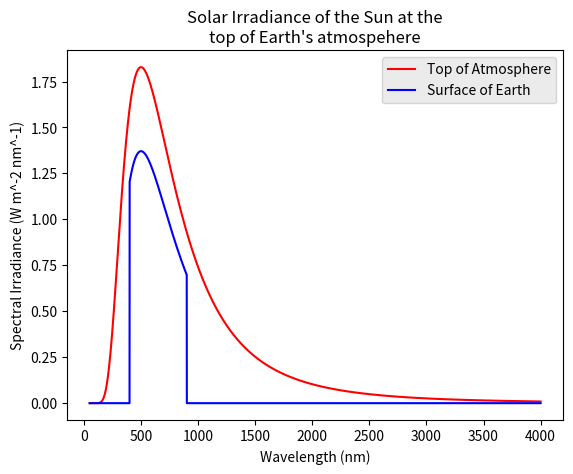
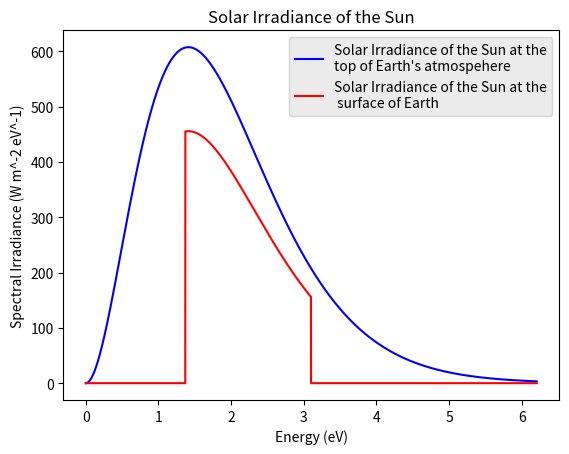

Recreate these plots in Python, in order.
#!/usr/bin/env python3
# -*- coding: utf-8 -*-
"""
ENPH 257 Thermodynamics Simulation Project

[redacted]
Date: 2018-06-27

Description: this program produces a plot of the spectral irradiance 
             of the Sun’s radiation at the top of the Earth’s atmosphere
             (a) in W/(m2.nm)
             (b) in W/(m2.eV)
"""


import numpy as np
import math 
import matplotlib.pyplot as plt 


T_sun = 5800 # temperature of Sun's surface in Kelvin 
emissivity = 1 # assume perfect black body 

wavelength_min = 50 # in nm
wavelength_max = 4000 # in nm 
N = wavelength_max - wavelength_min # sample points 
irradiance = np.zeros(N+1)
wavelength = np.linspace(wavelength_min*(10**(-9)), wavelength_max*(10**(-9)), num = N+1) # in nanometers 
h = 6.626 * 10**(-34) # Planck's constant in J*s
c = 299792458 # speed of light in m/s 
k_b = 1.3806 * 10**(-23) # Boltzmann constant in J/K

radius_sun = (695700 * 10**3 + 696392 * 10**3) / 2 # radius of the Sun in m
radius_earth = 6371 * 10**3 # in meter 
radius_sun_earth_orbit = 149.6 * 10**9 - radius_earth # mean Earth-Sun Orbit radius in m
solid_angle = math.pi * (radius_sun**2)/(radius_sun_earth_orbit**2)

area = 0

for i in range(N+1):
    constant_term = 2 * h * c**2 / (wavelength[i]**5)
    irradiance[i] = solid_angle * (constant_term / (math.exp(h*c/(wavelength[i] * k_b * T_sun)) - 1)) 
    area += (irradiance[i] * 10**(-9))
  
surface_irradiance = np.zeros(N+1)
albedo = 0.25
area_surface = 0

for i in range(N+1):
    if (i+50 >= 400 and i+50 <= 900): 
        surface_irradiance[i] = irradiance[i]*(1-albedo)
        area_surface += (surface_irradiance[i] * 10**(-9))
        
    

# Plot the figure for the spectral irradiance of the Sun in unit [W m^-2 nm^-1]
plt.figure(1) 
plt.plot(wavelength*(10**(9)), irradiance / 10**(9), 'r', label='Top of Atmosphere')
plt.plot(wavelength*(10**(9)), surface_irradiance / 10**(9), 'b', label='Surface of Earth')
plt.ylabel('Spectral Irradiance (W m^-2 nm^-1)')
plt.xlabel('Wavelength (nm)') 
plt.title('Solar Irradiance of the Sun at the\ntop of Earth\'s atmospehere')
legend = plt.legend(loc='upper right', shadow=False)
frame = legend.get_frame()
frame.set_facecolor('0.90')
plt.savefig("irradiance_vs_wavelength_in_nm")

print("The solar irradiance at top of atmosphere is approximately %.2f W/(m^2)"%area)
print("The solar irradiance at surface of Earth is approximately %.2f W/(m^2)"%area_surface)


frequency = np.linspace(1, c / (200 * 10**(-9)), num = N + 1)
eVs = frequency * h / (1.6 * 10**(-19))

irradiance_eVs = np.zeros(N+1)
irradiance_f = np.zeros(N+1)

area_eVs = 0
area_f = 0
for i in range(N+1):
    constant_term = 2 * h * frequency[i]**3 / (c**2)
    irradiance_f[i] = solid_angle * (constant_term / (math.exp(h*frequency[i]/(k_b * T_sun)) - 1)) 
    irradiance_eVs[i] = (1.6 * 10**(-19)) * irradiance_f[i] / h
    area_eVs += irradiance_eVs[i] * (eVs[1] - eVs[0])
    area_f += irradiance_f[i] * (frequency[1] - frequency[0])


surface_irradiance_eVs = np.zeros(N+1)
area_surface_eVs = 0

for i in range(N+1):
    if (eVs[i] > 1.37 and eVs[i] < 3.1): 
        surface_irradiance_eVs[i] = irradiance_eVs[i]*(1-albedo)
        area_surface_eVs += surface_irradiance_eVs[i] * (eVs[1] - eVs[0]) 
          

# Plot the figure for the spectral irradiance of the Sun in unit [W m^-2 eV^-1]
plt.figure(2) 
plt.plot(eVs, irradiance_eVs, 'b', label='Solar Irradiance of the Sun at the\ntop of Earth\'s atmospehere')
plt.plot(eVs, surface_irradiance_eVs, 'r', label='Solar Irradiance of the Sun at the\n surface of Earth')
plt.ylabel('Spectral Irradiance (W m^-2 eV^-1)')
plt.xlabel('Energy (eV)') 
plt.title('Solar Irradiance of the Sun')
legend = plt.legend(loc='upper right', shadow=False)
frame = legend.get_frame()
frame.set_facecolor('0.90')
plt.savefig("irradiance_vs_energy_in_eV")

print("The solar irradiance at top of atmosphere is approximately %.2f W/(m^2)"%area_eVs)
print("The solar irradiance at surface of Earth is approximately %.2f W/(m^2)"%area_surface_eVs)

